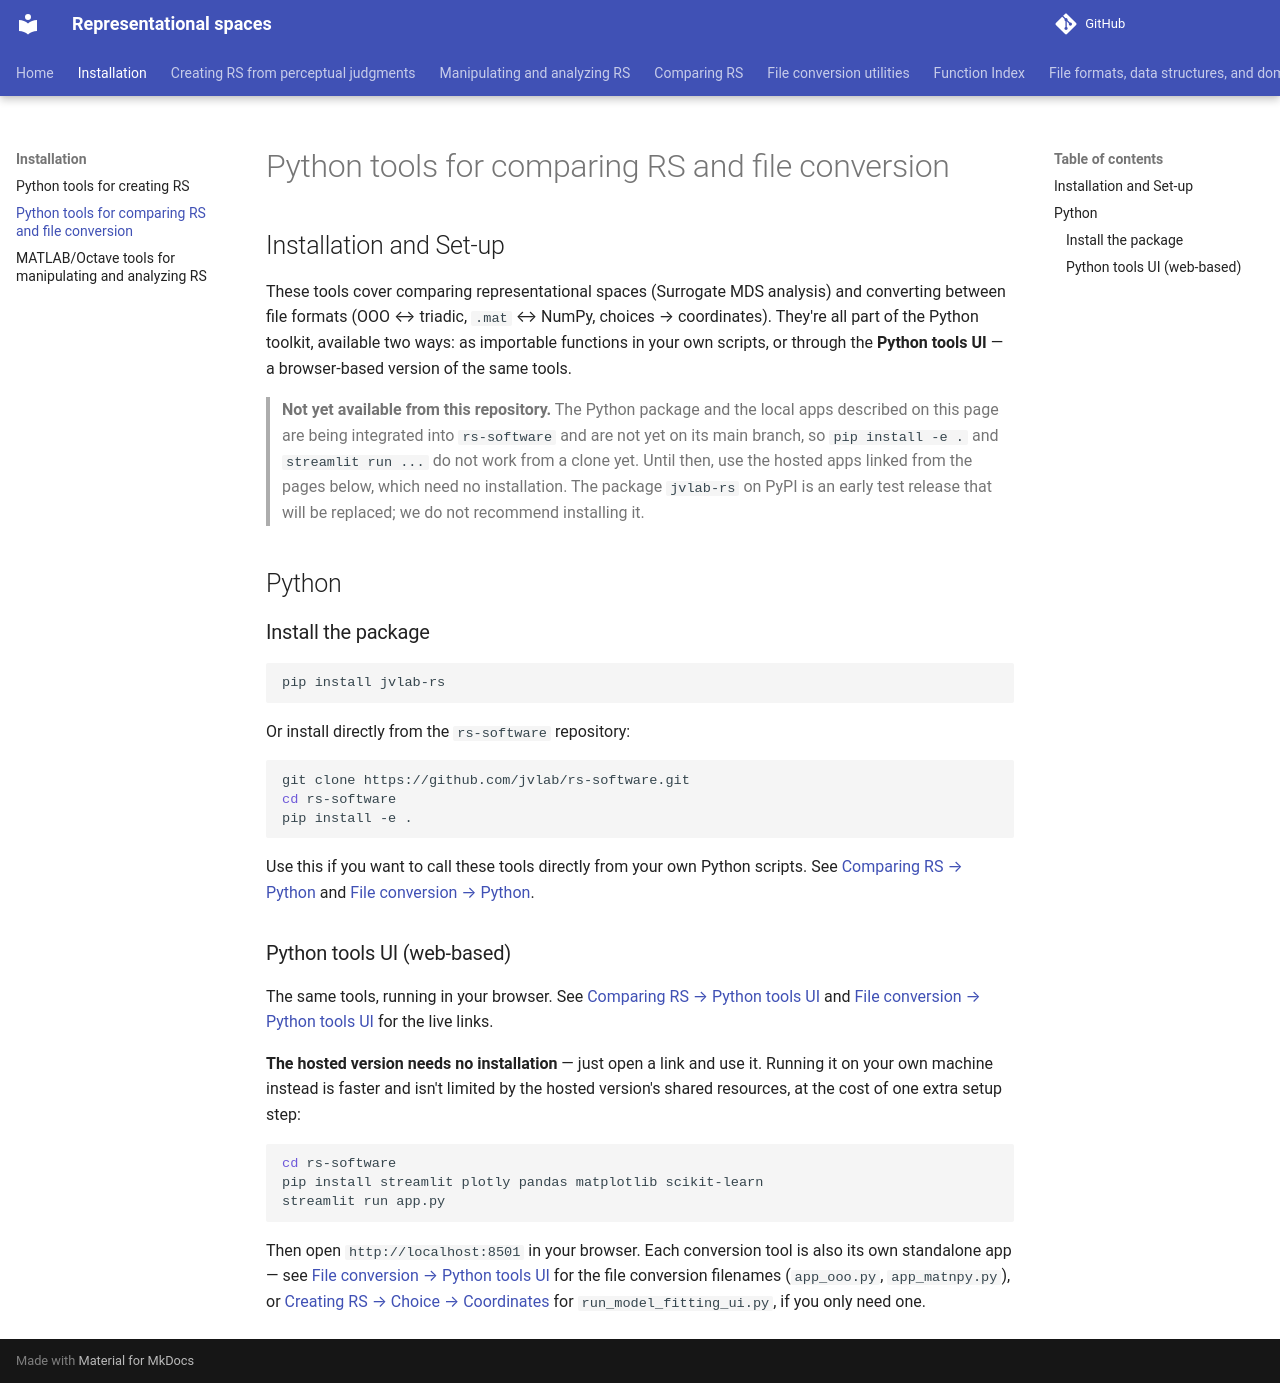

repository: jvlab/rs-software · page: install-comparing-conversion/index.html · generator: mkdocs

## Installation and Set-up

These tools cover comparing representational spaces (Surrogate MDS analysis) and converting between
file formats (OOO ↔ triadic, `.mat` ↔ NumPy, choices → coordinates). They're all part of the Python
toolkit, available two ways: as importable functions in your own scripts, or through the **Python
tools UI** — a browser-based version of the same tools.

> **Not yet available from this repository.** The Python package and the local apps described
> on this page are being integrated into `rs-software` and are not yet on its main branch, so
> `pip install -e .` and `streamlit run ...` do not work from a clone yet. Until then, use the
> hosted apps linked from the pages below, which need no installation. The package `jvlab-rs`
> on PyPI is an early test release that will be replaced; we do not recommend installing it.

## Python

### Install the package

```bash
pip install jvlab-rs
```

Or install directly from the `rs-software` repository:

```bash
git clone https://github.com/jvlab/rs-software.git
cd rs-software
pip install -e .
```

Use this if you want to call these tools directly from your own Python scripts. See
[Comparing RS → Python](comparing-rs-python.md) and [File conversion → Python](file-conversion-python.md).

### Python tools UI (web-based)

The same tools, running in your browser. See
[Comparing RS → Python tools UI](comparing-rs-streamlit.md) and
[File conversion → Python tools UI](file-conversion-streamlit.md) for the live links.

**The hosted version needs no installation** — just open a link and use it. Running it on your own
machine instead is faster and isn't limited by the hosted version's shared resources, at the cost
of one extra setup step:

```bash
cd rs-software
pip install streamlit plotly pandas matplotlib scikit-learn
streamlit run app.py
```

Then open `http://localhost:8501` in your browser. Each conversion tool is also its own standalone
app — see [File conversion → Python tools UI](file-conversion-streamlit.md) for the file
conversion filenames (`app_ooo.py`, `app_matnpy.py`), or
[Creating RS → Choice → Coordinates](rs-py-choice-to-coords-streamlit.md) for `run_model_fitting_ui.py`,
if you only need one.
